pico-8 play session: no input (idle)

[t = 1 s] idle ~1s (no d-pad/buttons)
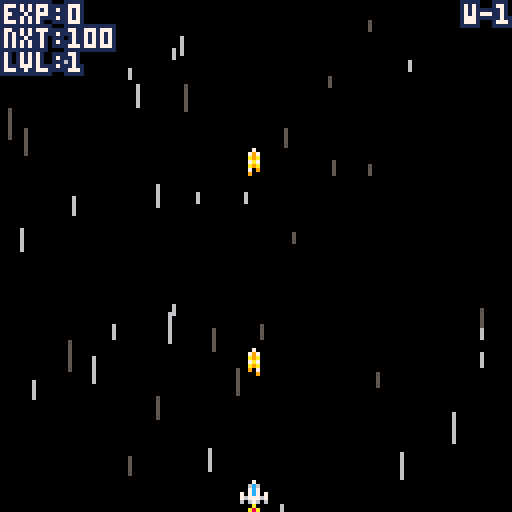
[t = 2 s] idle ~2s (no d-pad/buttons)
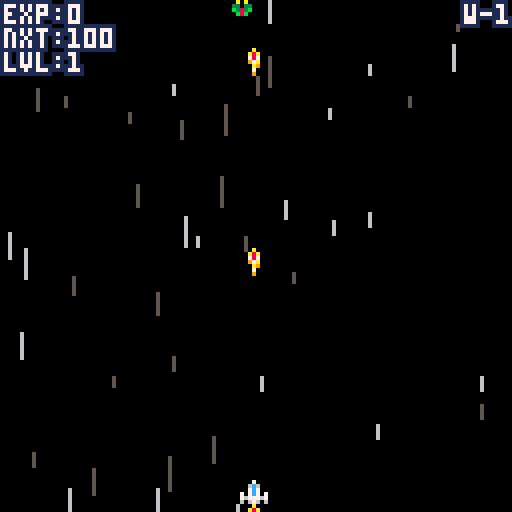
[t = 4 s] idle ~4s (no d-pad/buttons)
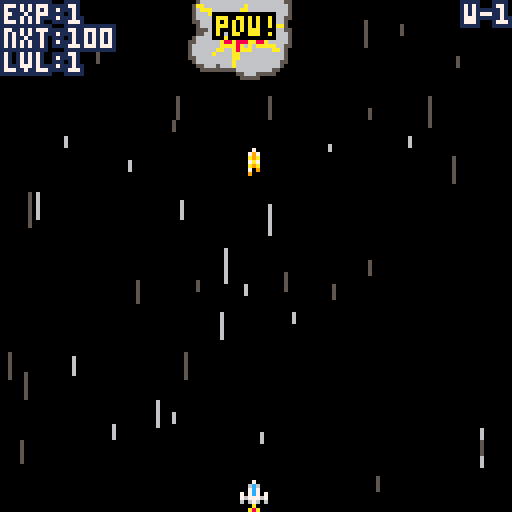
[t = 8 s] idle ~8s (no d-pad/buttons)
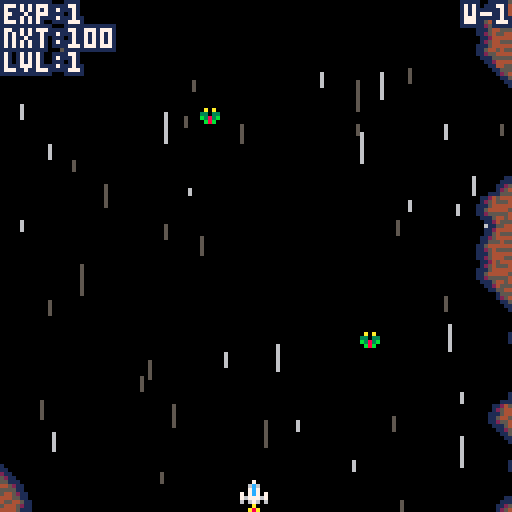

pico-8 cartridge
version 8
__lua__
--the.green.legion
--by guerragames 
cartdata("the_green_legion")

time=0
one_frame=.0333333
file=0
shake_t=0

function get_file()
 local fi=file*4
 cur_score=dget(fi)
 cur_gp=dget(fi+1)
 cur_lvl=dget(fi+2)
 cur_gm=dget(fi+3)

 if cur_lvl<1 or cur_lvl>10 then
  cur_lvl=1
 end 

 ps_level=1
 ps_active_count=1
 ps_max_active_count=1
 ps_shoot_rate=.3
 ps_pshoot_cdown=10
 ps_pshoot_damage=10
end

function store_file()
 local fi=file*4
 dset(fi,cur_score)
 dset(fi+1,cur_gp)
 dset(fi+2,cur_lvl)
 dset(fi+3,cur_gm)
end

function save_and_reset()
 cur_gm+=1
 store_file()
 run()
end

function reset_score()
 cur_score=0
 cur_gp=0
 cur_lvl=1
 cur_gm=0
 store_file()
 run()
end

function nl(s)
 local a={}
 local ns=""
 
 while #s>0 do
  local d=sub(s,1,1)
  if d=="," then
   add(a,ns+0)
   ns=""
  else
   ns=ns..d
  end
  
  s=sub(s,2)
 end
 
 return a
end

function unpack(y,i)
 i=i or 1
 local g=y[i]
 if(g)return g,unpack(y,i+1)
end

align_c=0
align_l=1
align_r=2

function po(t,x,y,c,bc,a)
  local ox=#t*2 
  if a==align_l then
   ox=0
  elseif a==align_r then
   ox=#t*4
  end
  local tx=x-ox
  color(bc)
  print(t,tx-1,y)print(t,tx-1,y-1)print(t,tx,y-1)print(t,tx+1,y-1)
  print(t,tx+1,y)print(t,tx+1,y+1)print(t,tx,y+1)print(t,tx-1,y+1)
  print(t,tx,y,c)
end

function normalize(x,y)
  local m=sqrt(x*x+y*y)
  return x/m,y/m,m
end

function force_sep(fo,mo,min_sep,max_sep)
  local xdiff,ydiff=fo.x-mo.x,fo.y-mo.y
  local nx,ny,mag=normalize(xdiff,ydiff)
  local min_sep,max_sep=mag-min_sep,mag-max_sep
  if max_sep>0 then
   mo.x+=nx*max_sep
   mo.y+=ny*max_sep
  elseif min_sep<0 then
   mo.x+=nx*min_sep
   mo.y+=ny*min_sep
  end
end

function rnd_i(c)
 return flr(rnd(c))+1
end

function next_i(l,i)
 i+=1
 if(i>#l)i=1
 return i
end

function lerp(min,max,t)
 return min+(max-min)*t
end

function rnd_range(min,max)
 if min and max then
  return lerp(min,max,rnd())
 end
 return 0
end

function scr_text(val)
 local s,v="",abs(val)
 repeat
  s=shl(v%0x0.000a,16)..s
  v/=10
 until v==0
 
 if val<0 then
  s="-"..s
 end
 
 return s
end

function gp_perc(p)
 return 1+p*cur_gp
end

sf={}
sf_next=1
sf_scroll_speed=.3
sf_max_speed=10
sf_target_rate=2
sf_rate=1.5
sf_to_spawn=0

for i=1,200 do
 s={lasty=-1,blink=5,bt=5}
 add(sf,s)
end

function sf_init()
 for k,s in pairs(sf)do
  s.y=128
 end

 sf_rate=0
end

function sf_update()
 sf_to_spawn+=sf_rate

  while sf_to_spawn>1 do
   local s=sf[sf_next]
   s.speed=rnd(sf_max_speed)
   s.x,s.y=rnd_i(128),-rnd(sf_scroll_speed+s.speed)
   s.lasty=s.y
   s.blink=rnd(.2)
   s.bt=s.blink
   sf_next=next_i(sf,sf_next)
   sf_to_spawn-=1
  end

 for k,s in pairs(sf)do
  s.lasty=s.y
  if s.y<128 then
   s.y+=s.speed+sf_scroll_speed
  else
   s.y=128
  end
 end
end

function sf_draw()
 for k,s in pairs(sf)do
  s.bt-=one_frame
  if s.bt<=0 then
   s.bt=s.blink
   s.color=(s.color==5)and 6 or 5
  end
  line(s.x,s.lasty,s.x,s.y,s.color)
 end
end

bs={}
bs_next=1
bs_cos={}
bs_sin={}

for i=1,101 do
  local angle=i/100
  add(bs_cos,cos(angle))
  add(bs_sin,sin(angle))
end

bs_lines={"boom!","bang!","bam!","pow!"}
bs_b_lines={"ka-booooooom!","ka-baaaaaang!","ka-baaaaaam!","ka-poooooow!"}

for i=1,20 do
 local boom={}
 for j=1,21 do
  add(boom,{})
 end
 
 add(bs,boom)
end

function bs_reset()
 for k,boom in pairs(bs)do
  boom.active=false
 end
end

function bs_spawn(x,y,min_size,max_size,max_time,bl,flash)
 local boom=bs[bs_next]
 boom.max_time=max_time
 boom.t=0
 boom.x,boom.y=x,y
 boom.flash=flash
 boom.active=true
 boom.text=nil
 
 if bl then
  boom.text=bl[rnd_i(#bl)]
 end
 
 boom.a_offset=rnd()

 for i=1,21 do
  local b=boom[i]
  b.r=0
  b.a=i/20
  b.max_r=min_size+rnd((max_size-min_size)*(i%2))
 end
 
 bs_next=next_i(bs,bs_next)
end


function bs_update()
 for k,boom in pairs(bs)do
  if boom.active then 
   boom.t+=one_frame
 
   for j=1,21 do
    local b=boom[j]
    b.r=b.max_r*boom.t/.2
    if b.r>b.max_r then
     b.r=b.max_r
    end
   end  
  
   if boom.t>=boom.max_time then
    boom.active=false
   end
  end
 end
end

function bs_index_to_ai(boom,i)
 return flr(1+100*(boom.a_offset+i/20)%100)
end

function bs_draw_l(boom,i1,i2,c,offr)
 local cx,cy=boom.x,boom.y
 local a1,a2=bs_index_to_ai(boom,i1),bs_index_to_ai(boom,i2)
 local m1,m2=boom[i1].r+offr,boom[i2].r+offr
 line(cx+m1*bs_cos[a1],cy+m1*bs_sin[a1],cx+m2*bs_cos[a2],cy+m2*bs_sin[a2],c)
end

function bs_draw()
 for k,boom in pairs(bs)do
  if boom.active then 
   if boom.flash and boom.t<.1 then
    rectfill(0,0,128,128,7)
    return
   end 
   
   local color,ocolor=10,8

   for j=2,19 do
    bs_draw_l(boom,j,j+1,ocolor,-4)
    bs_draw_l(boom,j,j+1,ocolor,-2)
   end

   bs_draw_l(boom,20,1,ocolor,-4)
   bs_draw_l(boom,1,2,ocolor,-4)
   bs_draw_l(boom,20,1,ocolor,-2)
   bs_draw_l(boom,1,2,ocolor,-2)

   for j=2,19 do
    bs_draw_l(boom,j,j+1,color,0)
   end

   bs_draw_l(boom,20,1,color,0)
   bs_draw_l(boom,1,2,color,0)

   if boom.text then
    po(boom.text,boom.x+2,boom.y-3,9+(boom.t*12)%2,0)
   end
  end
 end
end

exs={}
exs_next=1

for i=1,20 do
 local ex={} 
 ex.timer=0
 ex.bits={}

 for j=1,20 do
  add(ex.bits,{})
 end
 
 add(exs,ex)
end

function exs_reset()
 for k,ex in pairs(exs)do
  ex.timer=0
 end
end

function make_ex(x,y,size,dsize,speed,timer)
 local ex=exs[exs_next]
 
 ex.timer=timer

 for k,bit in pairs(ex.bits)do
  bit.x,bit.y=x,y
  local dx,dy,mag=normalize(rnd_range(-1,1),rnd_range(-1,1))
  local s=speed+rnd(2)
  bit.size,bit.dsize=size,dsize
  bit.dx,bit.dy=dx*s,dy*s
 end
 
 exs_next=next_i(exs,exs_next)
end

function exs_update()
 for k,ex in pairs(exs)do
  if ex.timer>0 then
   ex.timer-=one_frame
   local alive_count=0
   for k,bit in pairs(ex.bits)do
    bit.dx*=.9
    bit.dy*=.9
    bit.x+=bit.dx
    bit.y+=bit.dy
	bit.size+=bit.dsize
    if bit.size>0 then
     alive_count+=1
    end
   end
   if alive_count==0 then
    ex.timer=0
   end
  end
 end
end

function exs_subdraw(ex,size_offset,color)
 for k,bit in pairs(ex.bits)do
  circfill(bit.x,bit.y,bit.size+size_offset,color)
 end
end

function exs_draw()
 for k,ex in pairs(exs)do
  if ex.timer>0 then
   exs_subdraw(ex,1,5)
   exs_subdraw(ex,0,6)
  end
 end
end

ps={}

ps_level=1
ps_max_active_count=1
ps_shoot_rate=.3
ps_pshoot_cdown=10
ps_pshoot_damage=10

ps_active_count=1

attack_held=0
attack_queued=false

ps_shoot_timer=0
pattack_held=0

pattack_anim=nl("0,0,0,0,0,0,0,0,0,0,2,2,2,4,4,")

function player_init(p,i)
 p.active=false
 p.x,p.y=66,136
 p.spr=i-1
 p.pattack_i=#pattack_anim+1
 p.cdown=0
 p.muzzle_flash,p.blink=0,0
end

for i=1,8 do
 local p={}  
 player_init(p,i)
 add(ps,p)
end

function ps_reset_ng()
 for k,p in pairs(ps) do
  p.active=false
 end
 
 for i=1,ps_max_active_count do
  local p=ps[i]
  p.x,p.y=60,136+8*i
  p.active=true
  p.cdown=0
  p.getting_back=true
 end

 ps_active_count=ps_max_active_count
end
 
function ps_reset_nl()
 for i=ps_active_count+1,ps_max_active_count do
  local p=ps[i]
  p.x,p.y=60,136
  p.active=true
  p.cdown=0
  p.getting_back=true
 end

 ps_active_count=ps_max_active_count
end

function add_to_score(amount,enemy_health)
 if enemy_health>0 then
  cur_score+=shr(amount,16)
 else
  cur_score+=shr(amount+enemy_health,16)
 end
end

function upgrade_row(n,s,t)
 return {score=shr(n,s),type=t}
end

upgrade_table =
{
 upgrade_row(100,16,1),upgrade_row(200,16,2),upgrade_row(400,16,3),
 upgrade_row(800,16,1),upgrade_row(1300,16,2),upgrade_row(2000,16,3),
 upgrade_row(3000,16,1),upgrade_row(4500,16,2),upgrade_row(6500,16,3),
 upgrade_row(9000,16,1),upgrade_row(12000,16,2),upgrade_row(16000,16,3),
 upgrade_row(21000,16,1),upgrade_row(27000,16,2),upgrade_row(32000,16,3),
 upgrade_row(32000,15,1),upgrade_row(32000,14,2),upgrade_row(32000,13,3),
 upgrade_row(32000,12,1),upgrade_row(32000,11,2),upgrade_row(32000,10,3),
 upgrade_row(32000,9,1),upgrade_row(32000,8,2),upgrade_row(32000,7,3),
}

function next_upgrade_txt()
 local next_upgrade=upgrade_table[ps_level]
 if next_upgrade then
  return "nxt:"..scr_text(next_upgrade.score)
 end
 return "max lvl!"
end

function ps_upgrades_update()
 local upgraded=true
 while upgraded do
  upgraded=false
  local lv_upgrade=upgrade_table[ps_level]

  if lv_upgrade then
   if cur_score>=lv_upgrade.score then
    upgraded=true
    ps_level+=1
  
    if lv_upgrade.type==1 then
     if ps_max_active_count<#ps then
      ps_max_active_count+=1
      ps_active_count+=1
    
      local new_ship=ps[ps_active_count]
      new_ship.x,new_ship.y=56,128
      new_ship.active=true
      new_ship.cdown=0
      new_ship.getting_back=true
     end
    elseif lv_upgrade.type==2 then
     if ps_shoot_rate>0.1 then
      ps_shoot_rate-=0.025
     end
    elseif lv_upgrade.type==3 then
     if ps_pshoot_cdown>6 then
      ps_pshoot_cdown-=.5
      ps_pshoot_damage*=2
     end
    end
   end
  end
 end
end

function ps_player_bounds()
 local p1=ps[1]
 return p1.x+3,p1.y+1,p1.x+3,p1.y+3
end

function pshoot_collision_checker(bullet,x,y,x2,y2)
 local xmin=ps[1].x
 return x<=xmin+8 and x2>=xmin
end

function ps_check_pshoot()
 local xmin=ps[1].x
 for k,eb in pairs(ebs)do
  eb.active=false
 end 
 
 for k,e in pairs(es)do
  if e.active then
   local emin_x,emin_y,emax_x,emax_y=es_enemy_bounds(e)
   
   if emin_x<=xmin+8 and emax_x>=xmin then
    es_damage(e,ps_pshoot_damage,emin_x+e.spr_width/2,emax_y)
   end   
  end
 end
 
 boss_check_damage(ps[1],5,pshoot_collision_checker)
end

function ps_pshoot()
 if ps[2].active and
    ( ps[2].cdown<=0 and ps[2].pattack_i>#pattack_anim ) then
  sfx(1)
  
  shake_t=.2
 
  local splayer=ps[1]
  ps_check_pshoot(splayer)
  
  for i=2,ps_active_count do
   if ps[i].active then
    ps[i-1]=ps[i]
   end
  end 

  splayer.pattack_i=1
  splayer.y=2
  ps[ps_active_count]=splayer
 end 
end

function ps_check_seps()
 for i=2,ps_active_count do
  local p=ps[i]
  if p.active then
   if not p.getting_back then
    if p.pattack_i>#pattack_anim then
     force_sep(ps[i-1],p,10,10)
     force_sep(ps[1],p,10+2*i-4,i*10)
    end
   end
  end
 end
end

function ps_update_shooting()
 if btn(4)then
  if attack_held==0 then
   attack_queued=true
  end

  attack_held+=one_frame
 else
  attack_held=0
 end
 
 if attack_held>0 or attack_queued then
  if ps_shoot_timer <=0 then
   sfx(0)
 
   for k,p in pairs(ps) do
    if p.active and p.cdown<=0 then
     bullets_make_bullet(p.x+2,p.y-3)
     p.muzzle_flash=0.05
    end
   end
   ps_shoot_timer=ps_shoot_rate
   attack_queued=false
  end
 end
 
 ps_shoot_timer-=one_frame
end

function ps_explode()
 local p1=ps[1]

 sfx(7)
 for i=1,4 do
  make_ex(p1.x+2+rnd(4),p1.y+2+rnd(4),8+rnd(4),-0.2,2,4)
 end
 
 local x,y=p1.x+4,p1.y+4
 
 bs_spawn(x,y,12,40,.7)
 bs_spawn(x,y,8,30,.7)
 bs_spawn(x,y,6,20,.7,bs_lines)
 
 shake_t=.5

 for i=2,ps_active_count do
  if ps[i].active then
   ps[i-1]=ps[i]
  end
 end  
 
 p1.active=false
 ps[ps_active_count]=p1
 
 ps_active_count-=1
 
 local new_p1=ps[1]
 if ps_active_count<=0 or new_p1.cdown>0 then
  gameover=true
  title_timer=0
  cur_gm+=1
  store_file()
 else
  new_p1.blink=3
 end
end

function ps_check(x,y,x2,y2)
 local p1=ps[1]
 
 if p1.blink<=0 then
  local xmin,ymin,xmax,ymax=ps_player_bounds()

  if x <=xmax and x2>=xmin and
     y <=ymax and y2>=ymin then
   ps_explode()
   return true
  end
 end
 
 return false
end

function ps_update()
 local p1=ps[1]
 
 if p1.muzzle_flash>0 then
  p1.muzzle_flash-=one_frame
 end
 
 if p1.blink>0 then
  p1.blink-=one_frame
 end

 local speed=(attack_held>0.2)and 1 or 2
 
 if btn(0)then
  p1.x-=speed
 end

 if btn(1)then
  p1.x+=speed
 end

 if btn(2)then
  p1.y-=speed
 end

 if btn(3)then
  p1.y+=speed
 end

 p1.x=max(0,min(121,p1.x))
 p1.y=max(0,min(120,p1.y))

 ps_check_seps()
 ps_update_shooting()

 -- power attack
 if btn(5)then
  if pattack_held==0 then
   ps_pshoot()
  end

  pattack_held+=one_frame
 else
  pattack_held=0
 end
 
 for i=2,ps_active_count do
  local p=ps[i]
  if p.active then
   if p.muzzle_flash>0 then
    p.muzzle_flash-=one_frame
   end  
  
   if p.pattack_i<=#pattack_anim then
    p.pattack_i+=1
    
    if p.pattack_i>#pattack_anim then
     p.cdown=ps_pshoot_cdown
     p.getting_back=true
    end
   end
   
   if p.cdown>0 then
    p.cdown-=one_frame
   end 

   if p.getting_back then
    local pi2=ps[i-1]
      
    local nx,ny,mag=normalize(pi2.x-p.x,pi2.y-p.y)
      
    if mag<=10 then
     p.getting_back=false
    else
     p.x+=nx*2
     p.y+=ny*2
    end
   end
  end
 end
 
 ps_upgrades_update()
end

function ps_spr_draw(p,ox,oy,r)
 local x,y=p.x+ox,p.y+oy
 spr((r>.5)and 192 or 193,x+2,y+7)
 spr(p.spr,x,y)
end

function pal_color(c)
 for i=1,15 do
  pal(i,c)
 end
end

function ps_draw_shadows(p,r)
 pal_color(0)
 ps_spr_draw(p,1,0,r)
 ps_spr_draw(p,-1,0,r)
 ps_spr_draw(p,0,1,r)
 ps_spr_draw(p,0,-1,r)
 pal()
 
 if p.muzzle_flash>0 then
  circfill(p.x+3,p.y-1,3,10)
 end  
end

function ps_draw_secondary()
 for i=ps_active_count,2,-1 do
  local p=ps[i]
  
  if p.active then
   local r=rnd()
   ps_draw_shadows(p,r)
 
   if p.cdown>0 then
    pal(7,8)
    pal(6,2)
   elseif p.pattack_i<#pattack_anim then
    local anim_frame=pattack_anim[p.pattack_i]
    local px,py=p.x-2,p.y-2
  
    spr(16+anim_frame,px,py,2,1)
 
    for ty=1,13 do
     spr(32+anim_frame,px,py+ty*8,2,1)
    end
    
    spr(48+anim_frame,px,py+112,2,1)
    pal(7,8)
    pal(6,2)
   else  
    pal(7,5)
    pal(6,1)
   end

   ps_spr_draw(p,0,0,r)
  end
 end
end

function ps_draw_first()
 local p1=ps[1]
 local should_blink=p1.blink>0 and p1.blink%.2>=.1
 if not should_blink then
  local r=rnd()
  ps_draw_shadows(p1,r)
  ps_spr_draw(p1,0,0,r)
 end
end

bullets={}
bullets_anim=nl("241,242,243,242,")
bullets_next=1

for i=1,200 do
 add(bullets,{})
end

function bullets_make_bullet(x,y)
 local nb=bullets[bullets_next]
 nb.x,nb.y=x,y
 nb.active=true
 nb.anim_index=1
 bullets_next=next_i(bullets,bullets_next)
end

function bullets_check(b,x,y,x2,y2)
 return b.x+4>=x and b.x-1<=x2 and b.y+8>=y and b.y<=y2
end

function bullets_update()
 for k,b in pairs(bullets)do
  if b.active then
   if b.y>0 then
    b.y-=5
    b.anim_index=next_i(bullets_anim,b.anim_index)
   else
    b.active=false
   end
  end
 end
end

function bullets_draw()
 for k,b in pairs(bullets)do
  if b.active then
   spr(bullets_anim[b.anim_index],b.x,b.y)
  end
 end
end

ebs={}
ebs_next=1
ebs_blink=0
ebs_blink_on=true

for i=1,2000 do
 add(ebs,{})
end

function ebs_reset()
 for k,eb in pairs(ebs)do
  eb.active=false
 end
end

function ebs_make_bullets(x,y,speed,count,inc_a,start_a)
 sfx(5)
 local ia=start_a
 for i=1,count do
  local eb=ebs[ebs_next]
  eb.x,eb.y=x,y
  eb.velx,eb.vely=speed*sin(ia),speed*cos(ia)
  eb.active=true
  ebs_next=next_i(ebs,ebs_next)
  
  ia-=inc_a
 end 
end

function ebs_update()
 if ebs_blink<=0 then
  ebs_blink=.05
  ebs_blink_on=not ebs_blink_on
 else
  ebs_blink-=one_frame
 end

 for k,eb in pairs(ebs)do
  if eb.active then
   if eb.y<-8 or eb.x<-8 or eb.y>142 or eb.x>142 then
    eb.active=false
   else
	eb.y+=eb.vely
    eb.x+=eb.velx

	if not gameover then
     if ps_check(eb.x,eb.y,eb.x+3,eb.y+3)then
	  eb.active=false
	 end
    end
   end
  end
 end
end

function ebs_draw()
 pal()

 if ebs_blink_on then
  pal(14,8)
 end
  
 for k,eb in pairs(ebs)do
  if eb.active then
   spr(224,eb.x,eb.y)
  end
 end
 
 pal()
end

function ebs_shoot_aimed(x,y,speed,count,angle)
 local to_player_x,to_player_y=ps[1].x-x,ps[1].y-y
 local nx,ny,mag=normalize(to_player_x,to_player_y)
 local a=atan2(ny,nx)
 ebs_make_bullets(x,y,speed,count,angle/count,a+.5*angle)
end

function ebs_shoot_spread(x,y,speed,count,angle)
 ebs_make_bullets(x,y,speed,count,1/count,angle)
end

boss_x=20
boss_y=8

boss_active=false
boss_exploding_timer=0
boss_desc = nil

parts={}
max_parts_w=9
max_parts_h=11

thruster_parts=nl("252,253,254,255,")

flame_parts={
 { idle=nl("236,236,237,237,")},
 { idle=nl("238,238,239,239,")},
}

glue_parts=nl("201,202,203,204,205,206,207,217,218,219,220,221,222,234,235,250,251,")

shooter_parts={
 {
  idle=nl("199,"),
  open=nl("199,199,199,199,198,197,196,196,196,196,197,198,"),
  shoot=nl("197,196,"),
  close=nl("196,197,198,199,"),
  dead=nl("200,"),
 },
 {
  idle=nl("215,"),
  open=nl("215,214,213,212,213,214,"),
  shoot=nl("213,212,"),
  close=nl("212,213,214,215,"),
  dead=nl("216,"),
 },
 {
  idle=nl("231,"),
  open=nl("231,230,229,228,229,230,"),
  shoot=nl("229,228,"),
  close=nl("228,229,230,231,"),
  dead=nl("232,"),
 },
 {
  idle=nl("247,"),
  open=nl("247,246,245,244,245,246,"),
  shoot=nl("245,244,"),
  close=nl("244,245,246,247,"),
  dead=nl("248,"),
 },
}

for j=1,max_parts_h do
 add(parts,{})
 for i=1,max_parts_w do
  add(parts[j],{})
 end
end

function boss_reset()
 boss_active=false
 boss_phase=0
 boss_exploding_timer=0
 boss_base_y=-128
end

function add_thruster(j,i)
 local t1=parts[j-1][i]
 t1.active=true
 t1.shooter=false
 t1.anims=nil
 t1.spr=thruster_parts[rnd_i(#thruster_parts)]
 
 local t1=parts[j-2][i]
 t1.active=true
 t1.shooter=false
 t1.anims=flame_parts[rnd_i(#flame_parts)]
 t1.current_anim=t1.anims.idle
 t1.anim_index=1
 t1.anim_time=0
end

function boss_init_shooter_part(part)
 part.active,part.shooter=true,true
 part.anims=shooter_parts[rnd_i(#shooter_parts)]
 
 part.current_anim=part.anims.idle
 part.anim_index=1
 part.anim_time=0
  
 part.shooting_timer=0
 
 part.aimed = (rnd() < boss_desc.aimed_bullet_chance)

 part.shoot_rate=rnd_range(boss_desc.min_shoot_rate,boss_desc.max_shoot_rate)/gp_perc(.01)

 part.bullet_speed=rnd_range(boss_desc.min_bullet_speed,boss_desc.max_bullet_speed)
 
 part.bullet_count=min(40,flr(rnd_range(boss_desc.min_bullet_count,boss_desc.max_bullet_count)*gp_perc(.1)))
 
 part.closed_time=rnd_range(boss_desc.min_closed_time,boss_desc.max_closed_time)
 part.opened_time=rnd_range(boss_desc.min_opened_time,boss_desc.max_opened_time)
 part.bullet_a=0
 part.bullet_a_inc=rnd_range(boss_desc.min_bullet_a_inc,boss_desc.max_bullet_a_inc)
 part.bullet_a_spread=rnd_range(boss_desc.min_bullet_a_spread,boss_desc.max_bullet_a_spread)

 part.lifetime=0
 part.health=boss_desc.health*gp_perc(.2)
end

function clone_part(t_part,s_part)
 t_part.active,t_part.shooter=s_part.active,s_part.shooter
 t_part.anims,t_part.spr=s_part.anims,s_part.spr
 
 t_part.current_anim,t_part.anim_index=s_part.current_anim,s_part.anim_index
 t_part.anim_time=s_part.anim_time
  
 t_part.shooting_timer,t_part.aimed=s_part.shooting_timer,s_part.aimed
 
 t_part.shoot_rate=s_part.shoot_rate
 t_part.bullet_speed,t_part.bullet_count=s_part.bullet_speed,s_part.bullet_count
 t_part.closed_time,t_part.opened_time=s_part.closed_time,s_part.opened_time
 t_part.bullet_a=0
 t_part.bullet_a_inc,t_part.bullet_a_spread=s_part.bullet_a_inc,s_part.bullet_a_spread
 
 t_part.lifetime,t_part.health=s_part.lifetime,s_part.health
end

function make_boss()
 boss_active=true
 boss_exploding_timer=0
 
 for k,v in pairs(parts)do
  for k2,p in pairs(v)do
   p.active,p.shooter=false,false
   p.anim_index=1
  end
 end

 local cx=5

 local x=cx
 local y=2+flr(rnd(max_parts_h-2))+1

 boss_init_shooter_part(parts[y][x])

 local count=boss_desc.size-1

 while count>0 do
  local rnd_dir=rnd(1)

  if rnd_dir<.25 then
   if y>3 then
    y-=1
   end
  elseif rnd_dir<.5 then
   if y<max_parts_h-1 then
    y+=1
   end
  elseif rnd_dir<.75 then
   if x>1 then
    x-=1
   end
  elseif rnd_dir<1 then
   if x<cx then
    x+=1
   end
  end
  
  local part=parts[y][x]

  if not part.active or not part.shooter then
   part.active=true

   if rnd()<boss_desc.shooter_chance then
    count-=1
	boss_init_shooter_part(part)
    part.current_anim=part.anims.idle
   else
    part.shooter=false
	part.anims=nil
    part.spr=glue_parts[rnd_i(#glue_parts)]
   end
  end
 end

 local start_index=rnd_i(2)

 local added_thruster=false

 for i=start_index,cx,2 do
  for j=3,max_parts_h do
   if parts[j][i].active then
    add_thruster(j,i)

	added_thruster=true
	break
   end
  end
 end

 if not added_thruster then
  for j=3,max_parts_h do
   if parts[j][cx].active then
    add_thruster(j,cx)

	added_thruster=true
	break
   end
  end
 end

 for j=1,max_parts_h do
  for i=1,cx do
   if parts[j][i].active then
    local mirror_part=parts[j][max_parts_w-i+1]
	clone_part(mirror_part,parts[j][i])
   end
  end
 end

 local empty_row=true

 while empty_row do
  for i=1,max_parts_w do
   if parts[1][i].active then
    empty_row=false
   end
  end

  if empty_row then
   local temp_row=parts[1]
   for j=2,max_parts_h do
    parts[j-1]=parts[j]
   end
   parts[max_parts_h]=temp_row
  end
 end
end

function set_current_anim(part,anim)
 part.current_anim,part.anim_index=anim,1
 part.anim_time=0
end

function boss_check_damage(bullet,damage_amount,collision_checker)
 for j=1,max_parts_h do
  for i=1,max_parts_w do
   local part=parts[j][i]

   if part.shooter and part.active and part.health>0 then
    if part.current_anim!=part.anims.idle then 
     local part_x,part_y=boss_x+i*8,boss_y+j*8
   
     if collision_checker(bullet,part_x,part_y,part_x+8,part_y+8)then
      part.health-=damage_amount
      
      add_to_score(damage_amount,part.health)
      
      if part.health<=0 then
	   sfx(2)
       part.health=0
     
       set_current_anim(part,part.anims.dead)
         
       local ex,ey=part_x+4,part_y+4
     
       make_ex(ex,ey,6,-.5,1,2)      
       bs_spawn(ex,ey,6,20,.4,bs_lines)
      else
	   sfx(3)
       local ex,ey=bullet.x+1.5,part_y+8
       make_ex(ex,ey,2,-.2,1,2)
       bs_spawn(ex,ey,4,16,.2)
      end 
      
      return true
     end
    end
   end
  end
 end
 
 return false
end

function boss_update()
 if not boss_active then
  return
 end

 if boss_base_y<0 then
  boss_base_y+=.5
 end

 boss_x=lerp(8,32,.5+.5*sin(boss_desc.speedx*time))
 boss_y=boss_base_y+lerp(0,8,.5+.5*cos(boss_desc.speedy*time))
 
 local alive_parts=0
 
  for j=1,max_parts_h do
   for i=1,max_parts_w do
    local part=parts[j][i]

    if part.active then
	 local part_x,part_y=boss_x+i*8+2,boss_y+j*8+2
    
	 if part.shooter then
      part.lifetime+=one_frame

      if part.health>0 then     
       alive_parts+=1
      end
      
      if part.current_anim==part.anims.idle then
	   if part.anim_time>=part.closed_time then
	    set_current_anim(part,part.anims.open)
	   end
	  elseif part.current_anim==part.anims.open then
       if part.anim_index>=#part.current_anim then
	    set_current_anim(part,part.anims.shoot)
	    part.shooting_timer=0
	   end
	  elseif part.current_anim==part.anims.shoot then
	   part.shooting_timer-=one_frame

	   if part.shooting_timer<=0 then
	    part.shooting_timer=part.shoot_rate
        if part.aimed then
         ebs_shoot_aimed(part_x,part_y,part.bullet_speed,part.bullet_count,part.bullet_a_spread)
        else
         part.bullet_a+=part.bullet_a_inc
         ebs_shoot_spread(part_x,part_y,part.bullet_speed,part.bullet_count,part.bullet_a)
	    end
       end

       if part.anim_time>=part.opened_time then
	    set_current_anim(part,part.anims.close)
	   end
	  elseif part.current_anim==part.anims.close then
       if part.anim_index>=#part.current_anim then
	    set_current_anim(part,part.anims.idle)
	   end
	  end
	 end

     if part.anims then
	  part.anim_time+=one_frame
      part.anim_index=next_i(part.current_anim,part.anim_index)
     end
    end
   end
  end
 
 if alive_parts<=0 then
  if boss_exploding_timer==0 then
   boss_exploding_timer=1
   shake_t=1
   ebs_reset()
   
	if boss_phase==0 and cur_lvl==10 then
	 boss_phase=1
	else
	 music(0)
	end   
  else
   boss_exploding_timer-=one_frame
   
   if boss_exploding_timer<=0 then
	local ex,ey=boss_x+44,boss_y+24
    
	sfx(7)
    make_ex(ex,ey,10,-.15,1,5)      
    make_ex(ex,ey,8,-.15,4,5)      
    make_ex(ex,ey,6,-.15,6,5)      

    bs_spawn(ex,ey,15,60,1,bs_b_lines,true)
    boss_active=false
    shake_t=1
	
	if boss_phase==1 then
	 boss_reset()
     make_boss()
	 boss_phase=2
	end
   else
     sfx(2)
     for q=1,5 do
      local j,i=rnd_i(max_parts_h),rnd_i(max_parts_w)

      local part=parts[j][i]

      if part.active then
	   local ex,ey=boss_x+i*8+rnd(8),boss_y+j*8+rnd(8)
       make_ex(ex,ey,2,-.1,1,2)
       bs_spawn(ex,ey,4,16,.2)
      end
     end
   end
  end  
 end
end

function boss_draw()
 if boss_active then
  pal()

  for j=1,max_parts_h do
   for i=1,max_parts_w do
    local part=parts[j][i]
    if part.active then
     local x,y=boss_x+i*8,boss_y+j*8
     if part.anims then
      spr(part.current_anim[part.anim_index],x,y,1,1,i>5)
     else
      spr(part.spr,x,y,1,1,i>5)
     end
    end
   end
  end
 end
end

function enemy_regen(spr_index,size,max_count)
 local colors={11,3,5}
 local s=size*8
 local half_s=s/2
 local bx,by=(spr_index%16)*8,flr(spr_index/16)*8
 
 for i=0,s*s do
  sset(bx+i%s,by+i/s,0)
 end

 local x,y=half_s,rnd_i(s-1)

 local smallest_x=x
 
 local count=max_count
 
 while count>0 do
  local sx,sy=bx+x,by+y
  if sget(sx,sy)==0 then
   if count>=max_count-1 then
    sset(sx,sy,8)
   else
    sset(sx,sy,colors[rnd_i(#colors)])
   end
   count-=1
  end
  
  local rnd_dir_y=rnd(3)

  if rnd_dir_y<1 then
   if y>2 then
    y-=1
   end
  elseif rnd_dir_y<2 then
   if y<s-1 then
    y+=1
   end
  end 
   
  local rnd_dir_x=rnd(3)
  
  if rnd_dir_x<1 then
   if x>1 then
    x-=1
    
    if x<smallest_x then
     smallest_x=x
    end
    
   end
  elseif rnd_dir_x<2 then
   if x<half_s then
    x+=1
   end
  end
 end
 
 local start_index=rnd_i(2)

 local added_thruster=false

 for i=start_index,half_s-1,2 do
  for j=1,s-1 do
   if sget(bx+i,by+j)!=0 then
    sset(bx+i,by+j-1,10)

	added_thruster=true
	break
   end
  end
 end

 if not added_thruster then
  for j=1,s-1 do
   if sget(bx+half_s,by+j)!=0 then
    sset(bx+half_s,by+j-1,10)

	added_thruster=true
	break
   end
  end
 end

 for j=0,s do
  for i=0,half_s do
   local sp=sget(bx+i,by+j)
   if sp!=0 then
    sset(bx+s-i,by+j,sp)
   end
  end
 end

 palt(0,false)
 
 local empty_row=true
 local empty_row_count=0

 while empty_row and empty_row_count<s do
  for i=0,half_s do
   if sget(bx+i,by)!=0 then
    empty_row=false
	break
   end
  end

  if empty_row then
   empty_row_count+=1

   for j=1,s-1 do
    for i=0,s do
     sset(bx+i,by+j-1,sget(bx+i,by+j))
    end
   end
   
   for i=0,s do
    sset(bx+i,by+s-1,0)
   end
  end
 end
 
 palt()

 local height=0
 for j=0,s do
  local empty_row=true
  
  for i=0,s do
   if sget(bx+i,by+j)!=0 then
    height+=1
    empty_row=false
    break
   end   
  end
  
  if empty_row then
   break 
  end
 end

 local width=s-2*max(0,smallest_x)+1
 
 return -flr(-width),-flr(-height)
end

es={}
es_next=1
es_active_count=0
es_sprs=nl("8,9,10,11,12,13,14,15,22,23,24,25,26,38,40,42,44,46,")
es_sprs_w={}
es_sprs_h={}

es_slots={}
es_slots_avail=0

for i=1,100 do
 add(es,{})
end

function es_reset()
 for k,e in pairs(es)do
  e.active=false
 end
 
 es_next=1
 es_active_count=0
end

function es_enemy_bounds(e)
 local x,y=e.x+flr((8*e.spr_size-e.spr_width)/2),e.y
 return x,y,x+e.spr_width,y+e.spr_height
end

function enemy_behaviors(e)
   local p1x=ps[1].x
   
   if p1x>e.basex+e.track_rate then
    e.basex+=e.track_rate
   elseif p1x<e.basex-e.track_rate then
    e.basex-=e.track_rate
   else
    e.basex=p1x
   end

   e.y+=e.speed
   e.x=e.basex+e.sin_mag*sin(e.sin_phase*e.lifetime)
   
   if e.y<10 then
    e.y=.9*e.y+1
   elseif e.y>128 then
    e.active=false
    es_active_count-=1
	dead_count+=1
   end
end

function es_init_launch_slots()
  for i=1,12 do
   es_slots[i]=i-1
  end
  
  es_slots_avail=#es_slots
end

function es_spawn(ed)
 if es_active_count>=#es then
  return
 end

 local e=es[es_next] 
 
 while e.active do
  es_next=next_i(es,es_next)
  
  e=es[es_next]
 end
 
 if es_slots_avail<=0 then
  es_init_launch_slots()
 end
 
 local slot_index=rnd_i(es_slots_avail)
 local last_slot=es_slots_avail
 
 local used_slot_value=es_slots[slot_index]
 
 es_slots[slot_index]=es_slots[es_slots_avail]
 es_slots[es_slots_avail]=-1
 
 es_slots_avail-=1
 
 e.basex=16+used_slot_value*8
 
 e.speed=rnd_range(ed.min_speed,ed.max_speed)
 e.x,e.y=e.basex,-8-e.speed
 
 e.sin_mag=rnd_range(ed.min_sin_mag,ed.max_sin_mag)
 e.sin_phase=rnd_range(ed.min_sin_phase,ed.max_sin_phase)
 e.spr=es_sprs[ed.spr]
 e.spr_size=(ed.spr<=13)and 1 or 2
 e.spr_width=es_sprs_w[ed.spr]
 e.spr_height=es_sprs_h[ed.spr]
 e.track_rate=rnd_range(ed.min_track_rate,ed.max_track_rate)
 
 e.bullet_type=ed.bullet_type
 
 e.shoot_rate=rnd_range(ed.min_shoot_rate,ed.max_shoot_rate)/gp_perc(.01)
 e.shoot_timer=e.shoot_rate
 e.bullet_speed=rnd_range(ed.min_bullet_speed,ed.max_bullet_speed)
 e.bullet_count=flr(ed.bullet_count*gp_perc(.1))
 
 e.bullet_count=min(40,e.bullet_count)
 
 e.bullet_a_inc=ed.bullet_a_inc
 e.bullet_a=0
 
 e.active=true
 e.lifetime=0
 e.health=ed.health*gp_perc(.2)
 e.damaged_timer=0
 
 es_active_count+=1
end

function es_damage(e,damage_amount,hit_x,hit_y)
 e.health-=damage_amount
 add_to_score(damage_amount,e.health)
 e.damaged_timer=0.1
 
 if e.health<=0 then
  sfx(2)
  e.active=false
  es_active_count-=1
  local ex=e.x+4*e.spr_size
  local exs_y=e.y+e.spr_height/2
  local ex_w=2+4*e.spr_size
  make_ex(ex,exs_y,ex_w,-.5,1,2)      
  bs_spawn(ex,exs_y,ex_w,20*e.spr_size,.4,bs_lines)
  dead_count+=1
 else
  sfx(3)
  make_ex(hit_x,hit_y,2,-0.2,1,2)
  bs_spawn(hit_x,hit_y,4,16,.2)
 end
end

function es_update()
 for k,e in pairs(es)do
  if e.active then
   e.lifetime+=one_frame
  
   if e.damaged_timer>0 then
    e.damaged_timer-=one_frame
   end
   
   enemy_behaviors(e)
   
   if e.bullet_type and e.shoot_rate>0 then
    e.shoot_timer+=one_frame
	
	if e.shoot_timer>=e.shoot_rate then
	 e.shoot_timer=0
	 
     local bx,by=e.x+e.spr_size*4-2,e.y+e.spr_height
     
     if e.bullet_type==0 then
      e.bullet_a+=e.bullet_a_inc
      ebs_shoot_spread(bx,by,e.bullet_speed,e.bullet_count,e.bullet_a)
     else
      ebs_shoot_aimed(bx,by,e.bullet_speed,e.bullet_count,e.bullet_a_inc)
     end
    end
   end
  end
 end
end

function es_draw_spr(e,ox,oy)
 spr(e.spr,e.x+ox,e.y+oy,e.spr_size,e.spr_size)
end

function es_draw()
 for k,e in pairs(es)do
  if e.active then
   pal_color((e.damaged_timer>0)and 7 or (e.shoot_rate!=0 and e.shoot_timer<.2)and 14 or 0)
   es_draw_spr(e, 1, 0)
   es_draw_spr(e,-1, 0)
   es_draw_spr(e, 0, 1)
   es_draw_spr(e, 0,-1)
   pal()

   if e.damaged_timer>0 then
     pal(11,10)
     pal(3,8)
     pal(5,9)
   end
 
   es_draw_spr(e,0,0)
   pal()
  end
 end
end

function enemy_desc(s,mi_s,ma_s,mi_p,ma_p,mi_m,ma_m,mi_tr,ma_tr,mi_sr,ma_sr,mi_bs,ma_bs,bt,bc,ba,h)
 return {
  spr=s,
  min_speed=mi_s,
  max_speed=ma_s,
  min_sin_phase=mi_p,
  max_sin_phase=ma_p,
  min_sin_mag=mi_m,
  max_sin_mag=ma_m,
  min_track_rate=mi_tr,
  max_track_rate=ma_tr,
  min_shoot_rate=mi_sr,
  max_shoot_rate=ma_sr,
  min_bullet_speed=mi_bs,
  max_bullet_speed=ma_bs,
  bullet_type=bt,
  bullet_count=bc,
  bullet_a_inc=ba,
  health=h,
 }
end

es_desc={
  enemy_desc(unpack(nl("1,1.5,2.5,0,0,0,0,0,0,0,0,0,0,0,0,0,1,"))),
  enemy_desc(unpack(nl("4,.5,1,.1,.5,4,6,0,0,0,0,0,0,0,0,0,2,"))),
  enemy_desc(unpack(nl("15,.05,.1,.1,.2,10,20,0,0,1,2,.5,1,0,6,.01,40,"))),
  enemy_desc(unpack(nl("10,.05,.1,.1,.2,10,20,0,0,1,3,1,2,0,1,0,4,"))),
  enemy_desc(unpack(nl("13,.05,.1,.1,.2,6,15,0,0,2,4,1,2,1,4,.25,4,"))),

  enemy_desc(unpack(nl("3,2,3,0,1,0,10,.5,1,0,0,0,0,0,0,0,1,"))),
  enemy_desc(unpack(nl("12,.01,.1,0,0,0,0,0,0,1,2,1,2,0,10,0,6,"))),
  enemy_desc(unpack(nl("18,.01,.05,.1,.2,10,16,.05,.2,1,2,1,2,1,10,.25,20,"))),
  enemy_desc(unpack(nl("14,.1,.2,.1,.2,10,16,0,0,.4,.8,1,2,0,4,.0125,6,"))),
  enemy_desc(unpack(nl("16,.05,.1,.2,.4,20,30,0,0,2,4,.2,.8,0,20,0,15,"))),

  enemy_desc(unpack(nl("17,.05,.1,0,0,0,0,0,0,.5,1,.5,1,0,3,.05,20,"))),
  enemy_desc(unpack(nl("2,2,4,0,0,0,0,0,0,.8,1.2,1,2,1,1,0,1,"))),
  enemy_desc(unpack(nl("11,.5,1,0,0,0,0,0,0,1,2,.2,.5,0,20,0,2,"))),
  enemy_desc(unpack(nl("9,.1,.2,.1,.2,2,4,0,0,.4,.8,1,2,0,5,.02,3,"))),
  enemy_desc(unpack(nl("7,.01,3,.01,.6,0,20,0,1,.1,4,.1,3,0,6,.05,3,"))),

  enemy_desc(unpack(nl("8,.01,1,.01,.6,0,20,0,.2,1,2,.1,.5,0,40,.05,5,"))),
  enemy_desc(unpack(nl("6,.01,.5,.01,.6,0,10,0,.2,.08,.1,.4,.6,0,1,.05,10,"))),
  --spr left:5
}

function m_boss_desc(h,sx,sy,s,sc,mi_o,ma_o,mi_c,ma_c,mi_sr,ma_sr,mi_bs,ma_bs,mi_bc,ma_bc,mi_bai,ma_bai,mi_bas,ma_bas,abc)
 return {
  health=h,
  speedx=sx,
  speedy=sy,
  size=s,
  shooter_chance=sc,
  min_opened_time=mi_o,
  max_opened_time=ma_o,
  min_closed_time=mi_c,
  max_closed_time=ma_c,
  min_shoot_rate=mi_sr,
  max_shoot_rate=ma_sr,
  min_bullet_speed=mi_bs,
  max_bullet_speed=ma_bs,
  min_bullet_count=mi_bc,
  max_bullet_count=ma_bc,
  min_bullet_a_inc=mi_bai,
  max_bullet_a_inc=ma_bai,
  min_bullet_a_spread=mi_bas,
  max_bullet_a_spread=ma_bas,
  aimed_bullet_chance=abc,
 }
end

levels={
 { --1
  spawn_rate=1,
  --wave_str="1-1",
  wave_str="10-1,10-2,10-1; 10-4,10-2,10-1; 1-3; 10-2,20-1,10-4; 2-3,10-1",
  boss=m_boss_desc(unpack(nl("5,.1,.2,3,.2,2,4,.2,.4,2,3,.5,1,2,8,.1,.2,.1,.5,.5,"))),
 },

 { --2
  spawn_rate=1,
  wave_str="10-5; 10-4,10-5,20-2; 1-8; 1-10; 1-8,1-10,1-8,1-10",
  boss=m_boss_desc(unpack(nl("10,.4,.7,8,.5,2,4,.2,.4,3,4,.4,.8,2,4,.02,.1,.1,.2,.5,"))),
 },
 
 { --3
  spawn_rate=.95,
  wave_str="4-9; 4-7,10-6; 6-9,2-3; 10-9,4-3,50-1",
  boss=m_boss_desc(unpack(nl("20,.8,.1,10,.7,2,3,.2,.6,4,6,.2,.4,10,16,.02,.1,1,1,.5,"))),
 },

 { --4
  spawn_rate=.9,
  wave_str="5-1,5-2,5-6,5-1,5-2,5-6,5-1,5-2,5-6; 10-4,10-5; 10-7,10-5; 6-7,6-5,6-4; 1-3,1-10,1-8,6-9",
  boss=m_boss_desc(unpack(nl("40,.05,.01,5,.3,.4,.8,1,2,.03,.06,.8,1,3,5,.001,.01,.05,.1,0,"))),  
 },
 
 { --5
  spawn_rate=.85,
  wave_str="2-11; 10-5,20-6; 10-7; 6-11; 6-7,20-6",
  boss=m_boss_desc(unpack(nl("60,.5,.1,2,.1,1,2,2,3,.03,.06,.8,1,4,8,.001,.005,.05,.1,0,"))),
 },
 
 { --6
  spawn_rate=.8,
  wave_str="20-12; 12-13,20-6; 12-14,20-6; 12-14,12-13,20-6; 6-8; 6-10",
  boss=m_boss_desc(unpack(nl("40,.6,.5,4,.4,.5,1,2,3,.05,.1,.8,1,4,8,0,0,.05,.1,1,"))),
 },

 { --7
  spawn_rate=.75,
  wave_str="20-14; 20-13; 20-12,2-9; 8-9,20-12; 10-11,20-12;",
  boss=m_boss_desc(unpack(nl("20,.1,.6,18,.8,.2,1,1,2,.5,2,.5,1,6,6,.02,.05,.01,.01,.5,"))),
 },
 { --8
  spawn_rate=.1,
  wave_str="100-1; 100-2; 100-6; 2-3,80-1; 6-7,100-2; 20-6,4-13,20-6,4-13,20-6,4-13,20-6,4-13,20-6,4-13; 4-8,40-1,40-1,40-6",
  boss=m_boss_desc(unpack(nl("20,.5,.5,10,.1,.1,.2,1,2,.03,.06,.8,1,3,7,.001,.01,.05,.1,0,"))),
 },

 { --9
  spawn_rate=.6,
  wave_str="1-3; 1-8; 1-9; 1-10; 1-11; 20-3; 3-8,12-9; 20-9; 20-11; 10-10,10-11;",
  boss=m_boss_desc(unpack(nl("10,.1,.2,8,.1,.4,.4,4,4,1,1,.8,.8,10,20,.01,.02,.5,.75,1,"))),
 }, 

 { --10
  spawn_rate=.8,
  wave_str="10-15; 10-16; 10-17; 40-15; 40-16; 40-17;",
  boss=m_boss_desc(unpack(nl("20,.3,.8,20,.5,.1,4,.1,4,.1,3,.3,1,1,30,.01,.25,.01,.99,.5,"))),
 },
}


function lv_waves_parse(levels)
 for k,level in pairs(levels)do
  local wave_index,bunches_index=1,1
 
  level.waves={}
  level.waves[wave_index]={}
  local current_wave=level.waves[wave_index]
  current_wave.bunches={}
 
  local current_num_str=""
  local current_bunch=nil
  local str=level.wave_str

  while #str>0 do
   current_wave=level.waves[wave_index]
  
   local d=sub(str,1,1)
  
   if d==" " then
   elseif d=="-" then
    current_wave.bunches[bunches_index]={}
    current_bunch=current_wave.bunches[bunches_index]
    current_bunch.count=current_num_str+0
    current_num_str=""
   elseif d=="," then
    current_bunch.type=current_num_str+0
    current_num_str=""
    bunches_index +=1
   elseif d==";" then
    current_bunch.type=current_num_str+0
    current_num_str=""
    wave_index +=1
    bunches_index=1
    level.waves[wave_index]={}
    current_wave=level.waves[wave_index]
    current_wave.bunches={}
   else
    current_num_str=current_num_str..d
   end
  
   str=sub(str,2)
  end
 
  if current_num_str!="" then
   current_bunch.type=current_num_str+0
   current_num_str=""
  end
 end
end

lv_waves_parse(levels)
get_file()
cur_level=levels[cur_lvl]

save_msg_timer=0
lv_timer=0
lv_scrolly1,lv_scrolly2=0,0
lv_target_scroll_speed=0
lv_scroll_speed=0
lv_wave_index=1
enemy_bunch_index=1
enemy_i=1
enemy_count=0
dead_count=0
lv_spawn_timer=0
lv_finished_timer=0
in_boss=false

function lv_regen_es()
 for i=1,#es_sprs do
  local num_pixels=6+i
  local size=(i<=13)and 1 or 2 
  local w,h=enemy_regen(es_sprs[i],size,size*num_pixels)
  es_sprs_w[i],es_sprs_h[i]=w,h
 end
end

function lv_start_level()
 cur_level=levels[cur_lvl]
 
 lv_scrolly1,lv_scrolly2=0,0
 in_boss=false
 lv_timer,lv_finished_timer=0,0
 lv_target_scroll_speed=1.5

 lv_wave_index=0
 
 lv_next_wave()
 lv_regen_es()
 
 boss_reset()
 
end

function lv_next_wave()
 enemy_count,dead_count=0,0
 enemy_i,enemy_bunch_index=1,1
 lv_wave_index+=1
 
 local cur_wave=cur_level.waves[lv_wave_index]
 lv_spawn_timer=cur_level.spawn_rate/gp_perc(.1)
 
 if lv_spawn_timer<.1 then
  lv_spawn_timer=.1
 end
 
 for i=1,#cur_wave.bunches do
  enemy_count+=cur_wave.bunches[i].count
 end
 
 es_init_launch_slots()
 
end

function lv_update()
 lv_timer+=one_frame
 save_msg_timer=max(0,save_msg_timer-one_frame)

 if lv_finished_timer>0 then
  lv_finished_timer-=one_frame
  
  if lv_finished_timer<=8 then
   lv_target_scroll_speed=10
  end
  
  if lv_finished_timer<=0 then
   cur_lvl=next_i(levels,cur_lvl)
   
   if cur_lvl==1 then
    cur_gp+=1
   end
   
   save_msg_timer=2
   store_file()
   ps_reset_nl()
   lv_start_level()
  end
  
 elseif in_boss then
  if not boss_active then
   lv_finished_timer=10
  end
 
 else
  lv_spawn_timer-=one_frame
  
  local cur_wave=cur_level.waves[lv_wave_index]  

  if lv_spawn_timer<=0 and es_active_count<#es then 
  
   if enemy_bunch_index<=#cur_wave.bunches then
    local enemy_bunch=cur_wave.bunches[enemy_bunch_index]
    es_spawn(es_desc[enemy_bunch.type])
	
    enemy_i+=1
    
    if enemy_i>enemy_bunch.count then
     enemy_bunch_index+=1
     enemy_i=1
    end
    
    lv_spawn_timer=cur_level.spawn_rate/gp_perc(.1)
   end
  end
 
  if dead_count>=enemy_count then
   
   if lv_wave_index>=#cur_level.waves then
    if cv!=fev then
	 music(30)
	end
	
    in_boss=true
    lv_target_scroll_speed=.1

    boss_desc=cur_level.boss
	make_boss()
   else
    lv_next_wave()
   end
   
  end
 end
 
 -- scrolling map
 local scroll_accel=.1
 
 if lv_scroll_speed+scroll_accel<lv_target_scroll_speed then
  lv_scroll_speed+=scroll_accel
 elseif lv_scroll_speed-scroll_accel>lv_target_scroll_speed then
  lv_scroll_speed-=scroll_accel
 else
  lv_scroll_speed=lv_target_scroll_speed
 end 
 
 sf_scroll_speed=lv_scroll_speed
 sf_target_rate=lv_scroll_speed
 
 if sf_rate+scroll_accel<sf_target_rate then
  sf_rate+=scroll_accel
 elseif sf_rate-scroll_accel>sf_target_rate then
  sf_rate-=scroll_accel
 else
  sf_rate=sf_target_rate
 end 
 
 sf_max_speed=4*lv_scroll_speed
 
 sf_update()

 lv_scrolly1+=.2*lv_scroll_speed
 lv_scrolly2+=lv_scroll_speed
 
end

function lv_draw()

 sf_draw()

 local lv_map_type=cur_lvl-1
 local l_cell=lv_map_type*8
 local r_cell=l_cell+4

 local ox=0
 
 if lv_timer<=5 then
  ox=48*(5-lv_timer)/5
 elseif lv_finished_timer>0 then
  ox=48*(10-lv_finished_timer)/10
 end
 
 local s1endy=lv_scrolly1%128
 local s1starty=s1endy-128
 local s1startx,s1endx=-ox,96+ox
 
 map(l_cell,0,s1startx,s1starty,4,16)
 map(r_cell,0,s1endx,s1starty,4,16)

 map(l_cell,0,s1startx,s1endy,4,16)
 map(r_cell,0,s1endx,s1endy,4,16)

 local s2endy=lv_scrolly2%128
 local s2starty=s2endy-128
 local s2startx,s2endx=s1startx-3,s1endx+3
 
 map(l_cell,16,s2startx,s2starty,4,16)
 map(r_cell,16,s2endx,s2starty,4,16)

 map(l_cell,16,s2startx,s2endy,4,16)
 map(r_cell,16,s2endx,s2endy,4,16)

end

fev={}
fev.start=function()
 sf_init()
 lv_start_level()
 title_timer=0
end

fev.update=function()

 if btnp(2) then
  file-=1
  file%=3
  get_file()
 end

 if btnp(3) then
  file+=1
  file%=3
  get_file()
 end
 
 title_update()
 sf_update()
 lv_update()
 ps_upgrades_update()
 es_update()
 ebs_update()
 if btn(4)or btn(5)then
  set_view(gv)
 end

 blink_text_update()
end

function fev_title_draw(by,phase,c,bc)
 local x,y=64+10*cos(time/3-phase),by+5*sin(time-phase)
 po("\\_____/",x,y-12,c,bc)
 po(".the.",x,y-12,c,bc)
 po("\\_.green._/",x,y-6,c,bc)
 po(".legion.",x,y,c,bc)
 po(".______.",x,y+2,c,bc)
 po("   ___   ",x,y+4,c,bc)
 po("/   __   \\",x,y+6,c,bc)
 po("    .    ",x,y+8,c,bc)
 po("/ \\",x,y+10,c,bc)
end

title_timer=0

function title_update()
 if title_timer<1 then
  title_timer+=one_frame
 end
end

function title_draw()
 local by=lerp(-20,40,title_timer)
 fev_title_draw(by,.2,5,1)
 fev_title_draw(by,.1,2,3)
 fev_title_draw(by,0,8,11)
end

blink_text,blink_text_on=0,true

function blink_text_update()
 blink_text-=one_frame
 
 if blink_text <=0 then
  blink_text=.1
  blink_text_on=not blink_text_on
 end
end

fev.draw=function()
 lv_draw()
 draw_ui()
 
 es_draw()
 ebs_draw()
 title_draw()
 
 po("ship a: "..scr_text(dget(0)),32,80,8,11,align_l)
 po("ship b: "..scr_text(dget(4)),32,88,8,11,align_l)
 po("ship c: "..scr_text(dget(8)),32,96,8,11,align_l)
 
 po(">",25,80+file*8,8,11,align_l)
 
 po("press z or x to start",64,110,8,blink_text_on and 11 or 3)
 po("guerragames 2016",64,121,2,3)
end

gv={}

gv.start=function()
 music(0)

 shake_t=0
 exs_reset()
 bs_reset()
 boss_reset()
 lv_start_level()
 es_reset()
 ebs_reset()
 ps_reset_ng()
 ps[1].x=60
 ps[1].y=136
 
 gameover=false
end

gv.update=function()
 if shake_t>0 then
  shake_t-=one_frame
  camera(rnd_range(-1,1),rnd_range(-1,1))
 else
  camera()
 end
 
 blink_text_update()
 
 if gameover then
  title_update()
  
  if title_timer>1 then
   if btn(4)or btn(5)then
    gv.start()
   end
  end
 end

 lv_update()
 
 if not gameover then
  ps_update()
 end
 
 bullets_update()
 
 boss_update()

 es_update()

 ebs_update()
 
 if not gameover then
  _touch()
 end
 
 exs_update()
 bs_update()
end

function print_ui_l(txt,y)
 po(txt,1,y,7,1,align_l)
end

function draw_ui()
 print_ui_l("exp:"..scr_text(cur_score),1)
 
 local lvl_text="w-"..cur_lvl
 if cur_gp>0 then
  lvl_text="ng+"..cur_gp.." "..lvl_text
 end
 
 po(lvl_text,128,1,7,1,align_r)
 
 print_ui_l(next_upgrade_txt(),7)
 print_ui_l("lvl:"..ps_level,13)
 
 if cv==fev then
  print_ui_l("deaths:"..cur_gm,19)
 end
end

gv.draw=function()
 lv_draw()
 
 --local line=128
 --line-=6
 --print("mem:"..stat(0),0,line,7)
 --line-=6
 --print("cpu:"..stat(1),0,line,7)
 --line-=6

 if save_msg_timer>0 then
  po("game saved!",64,110,8,blink_text_on and 11 or 3) 
 end
 
 draw_ui() 
 
 boss_draw()

 exs_draw()

 if not gameover then
  ps_draw_secondary()
 end
 
 es_draw()

 if not gameover then
  ps_draw_first()
 end
 
 bs_draw()

 bullets_draw()

 ebs_draw()

 if gameover then
  title_draw()
  po("game over",64,70,blink_text_on and 8 or 2,blink_text_on and 11 or 3)
  po("press z or x to continue",64,80,blink_text_on and 8 or 2,blink_text_on and 11 or 3)
 end
end

cv=fev

function set_view(new_view)
 cv=new_view
 cv.start()
end

function views_update()
 cv.update()
end

function views_draw()
 cv.draw()
end

function _init()
 menuitem(1,"die and save!?",save_and_reset)
 menuitem(2,"reset score!?",reset_score)
 
 music(40)

 sf_init()

 set_view(fev)
end

function _touch()
 if in_boss then
  for k,b in pairs(bullets)do
   if b.active then
    if boss_check_damage(b,1,bullets_check)then
     b.active=false
    end
   end
  end
 end
 
 for k,e in pairs(es)do
  if e.active then
   local min_x,min_y,max_x,max_y=es_enemy_bounds(e)

   local hit=ps_check(min_x,min_y,max_x,max_y)
   local hit_x,hit_y=e.x+4,max_y
   
   for k2,b in pairs(bullets)do
    if b.active then
	 if bullets_check(b,min_x,min_y,max_x,max_y)then
      b.active=false
	  hit=true
	  hit_x=b.x+1.5
	  break
     end
    end
   end

   if hit then   
    es_damage(e,1,hit_x,hit_y) 
   end
  end
  
 end
end

function _update()
 time+=one_frame
 views_update()
end

function _draw()
 cls()
 views_draw()
end
__gfx__
00070000000700000067600000070000000700000007000000070000000700000707070007070700000700000007000000070000000700000007000000070000
006c6000606c6060067c7600006c6000076c6700006c6000066c6600006c6000006c6000706c6070006c6000006c6000006c6000006c6000076c6700706c6070
007c7000707c7070077c7700007c7000707c7070007c7000607c7060007c7000007c7000007c7000007c7000067c7600007c7000067c7600007c7000077c7700
707c7070707c7070677c7760067c7600707c7070707c7070707c7070607c7060707c7070707c7070607c7060707c7070607c7060706c6070707c7070707c7070
76777670767776707677767067777760767776707677767070777070767776707677767076777670767776707607067070777070700700707677767076777670
60676060606760607067607077676770606760607067607070676070706760706067606060676060706760707067607070676070006760007067607070676070
000a0000000a0000600a0060760a0670000a0000600a0060700a0070700a0070000a0000000a0000070a0700060a0600760a0670070a0700070a0700600a0060
00000000000000000000000060000060000000000600060060000060760006700000000000000000006060007000007070000070000000006000006006000600
00088888000000000000888000000000000088800000000000000000000000000000000000000000000000000088880000888800009a9900000a900000009000
008999998000000000089998000000000008aaa800000000000000000000000000000000000000000000000008aaa98008aaa980090007900000009000000090
089aaaaa980000000089aaa9800000000008aaa80000000000000000000000000000000000000000000000008aa7aa988a707a98900000980000000900000000
089aaaaa980000000089aaa9800000000008aaa80000000000000000000000000000000000000000000000008a777a988a000a98a00000a80000000a0000000a
89aaaaaaa98000000089aaa98000000000008a800000000000000000000000000000000000000000000000008aa7aa988a707a9890000098a000000900000009
09aaaaaaa90000000008aaa80000000000008a8000000000000000000000000000000000000000000000000089aaa99889aaa998970007989000000990000000
89aaaaaaa980000000089a980000000000000a000000000000000000000000000000000000000000000000000899998008999980099a99800a00009000000090
09aaaaaaa900000000089a980000000000000a0000000000000000000000000000000000000000000000000000888800008888000088880000999a0000909000
089aaaaa9800000000089a980000000000000a00000000000000030003000000000b0303030b00000000030003000000000b0303030b00000000030003000000
0899aaaa9800000000089a980000000000000a00000000000b00330003300b000b0b3333333b0b000b00330003300b000b0b3333333b0b000b00330003300b00
0899aaaa9800000000089a980000000000000000000000000b003b030b300b000b0b3b333b3b0b000b003b030b300b000b0b3b333b3b0b000b003b030b300b00
089aa9aa9800000000089a980000000000000000000000000b0b03b3b30b0b000b00bb333bb00b000b0b03b3b30b0b000b00bb333bb00b000b0b03b3b30b0b00
089aa9a99800000000089a980000000000000a00000000000b0bb33333bb0b0003b0bb333bb0b3000b0bb33333bb0b0003b0bb333bb0b3000b0bb33333bb0b00
089aaaa99800000000089a980000000000000a000000000003330bb8bb0333000330bb383bb0330003330bb8bb0333000330bb383bb0330003330bb8bb033300
089a9aa99800000000089a980000000000000a0000000000000bb3b8b3bb00000b30033833003b00000bb3b8b3bb00000b30033833003b00000bb3b8b3bb0000
089a9aaa9800000000089a980000000000000000000000000b00b3b3b3b00b000b300bb3bb003b000b00b3b3b3b00b000b300bb3bb003b000b00b3b3b3b00b00
089aaa9a9800000000089a980000000000000a00000000000b003bb3bb300b000bbb3bb3bb3bbb000b003bb3bb300b000bbb3bb3bb3bbb000b003bb3bb300b00
089a9a9a9800000000089a980000000000000a00000000000b333b030b333b00bb3b3b030b3b3bb00b333b030b333b00bb3b3b030b3b3bb00b333b030b333b00
08999a99980000000008999800000000000000000000000000b33b000b33b000003b3b0b0b3b300000b33b000b33b000003b3b0b0b3b300000b33b000b33b000
08999a99980000000008999000000000000000000000000000b33b000b33b0000b333bbbbb333b0000b33b000b33b0000b333bbbbb333b0000b33b000b33b000
00989998980000000008989000000000000000000000000000bb0300030bb0000b3b330b033b3b0000bb0300030bb0000b3b330b033b3b0000bb0300030bb000
0098999890000000000090900000000000000a0000000000000b0b000b0b00000b303b0b0b303b00000b0b000b0b00000b303b0b0b303b00000b0b000b0b0000
0090898080000000000090800000000000000a0000000000000000000000000000b03b000b30b000000000000000000000b03b000b30b0000000000000000000
00800800000000000000800000000000000000000000000000000000000000000000300000300000000000000000000000003000003000000000000000000000
44444444100000000000000000000000000000010000a00000bbb3000bbbbb03053bb0301111111199949994000000000011110001110000000011100eeeeee0
455555542110000000000000000000000000001200aaa20003333b30053b000bb5b335b0111111119994999400000000012222101c2210000001c221e1222215
44444444521100000000000000000000000011250a222a203b3bb3b03533553b3535553b444444419144444444444000122c22211222100000012221e2ee5525
5555455455111100000000000000000000111155a22822a053b33bb53350550505053b5599999991911999999999900012c222211222111001112221e2111125
4444444444521110000000000000000001112544028a82aa3b3bb3b5bb353b30035bbbbb99999991911999999999900012c222210111c2211c221110e2ee5525
455454554445521100000000000000001125544402a82a2053b33b50b335b3b50b503b55111111119111111111199000122222210001222112221000e2111125
4444444445444521100000000000000012544454002aa200003bb55330503b353bb03350111111119994999400199000012222100001222112221000e1222215
4445544444455551110000000000001115555444000a00000055503b003b55000033550011411411999499940019900000111100000011100111000005555550
4555445544444445211000000000011254444444000a00003305550030bb353bbbb035bb0000111199949994001990000001100001101100011000000eeeeee0
4444444455544555511000000000011555544555002aa200bb353b30b0b330b3b550b503000011119994999400199000001c21001c21c2101c210000e2111125
445554444445554452110000000011254444444402a22a20b335b3b03535503b3053b303144444419144444444499000001221001221221012210000e2ee5525
45544455444444445511000000001155444555440a2282aa30003b3555553b0050555330119999919119999999999000011110110110110001100000e2111125
4444554444554455445110000001154455544555aa28a8a0553b0555535b333b53b35bb31199999191199999999990001c2111c21110111000000000e2ee5525
55454444455555444521100000011254445444440a228a205bbbbb5b0b00bbb30b3b5b3b111111119111111111111000121c21221c211c2100000000e2111125
544444544444444445111000000111544555554400a22200003b500b3bb5333003b35300000011119994999400000000011221110221122100000000e2ee5525
4445545545544455452110000001125455444554000a00003033503300335500b005550300001411999411110000000000011000011001100000000005555550
44545444444444554211000000001124554455550000a000b3b0b330005553303300550000001111999400000000000000000000000001100000000000e22500
5554444545554444452100000000125444444444002aa2003b3535500bbb3500bb353b300000111199940000000000000000000000001c210000000000e22500
444444444444454445111000000111544455554402a28a205055503b3333b350b335b3b544444441914444440144444400000000000012210000000000e22500
4455544554555555445110000001154455444444aa28a820bb535bbbb3bb3b5335003b3599999991911999990119999900000000000001100000000000e22500
44444554444444545521100000011255444455550a22822a5003503b3b33bb55553b550099999991911999990119999901100000000000000000011000e22500
555554445555544451110000000011154444444402a222a0553bb03333bb3b535bbbbb031111111191111111011990001c2100000000000000001c2100e22500
4444444544444455211000000000011255544454002aaa00005533003b33b550053b550b00001111999400000119900012210000000000000000122100e22500
44455545445555451100000000000011545555440000a0003b30bb3003bb503030b3503b00001411999400000119900001100000000000000000011000e22500
44454544445555211000000000000001155555440000a0003300555035053b303b3035500000000000000000011990000111000000000000000011100eeeeee0
544444545544211100000000000000001254445500222a00bb303b30553b55500055503b0000000000000000011990001c221000000000000001c221e2222225
444444444445110000000000000000000115544402a822a0b335b3b55bbbbb53bb530bbb144444444444444401199444122210000000000000012221e2eeee15
54455554445210000000000000000000001125440a8a82aa30553b35553b5503505b503b119999999999999901199999122210000111000000012221e2eee515
4554444455110000000000000000000000011155aa2822a0553b0550303350bb553b3033119999999999999901199999011100001c22100000001110e2ee5515
444555555110000000000000000000000000011502a22a205bbbbb533305555005553350111111111111111101111111000000001222100000000000e2e55515
5444444451000000000000000000000000000125002aa200003b5503bb353b353b35bb30000000000000000000000000000000001222100000000000e2111115
5455544421000000000000000000000000000012000a000030330033b330b3b0b3b0b30000000000000000000000000000000000011100000000000005555550
3888888891100000810000000000011988888883100000100010000177aaa99a9999880099888880dd6700000000000000000000000076dd8850000055756767
33333388889111009810100000111988883333331500051011500005a77a99999898888899999988dd6770070000000000000000700776dd8566770055756777
3333888989554410899141000144559898883333515051510515000177a7aaa899a9980099a98800d666700070000000000000070007666d8566667055757670
433333888955554199551000145555988833333400101500005155157a7777aaa9888000a9999000d666770070000000000000070077666d8566666757557670
3444333899555554881100004555559983334443000150000000110077aaaa999999888098888880dd6667707007000000007007077666dd8560000757567677
333338888951111498100000411115988883333300015000005100157a7aaaa9a8888000a9800000dd6667070000700000070000707666dd8850000057567670
3388888898910001891000001000198988888833051010000510005177aa7a999998880088880000d6d66670000070000007000007666d6d8800000057567670
333388888110000081000000000001188888333301505151115000007aaaa99a9880000098000000ddd66667700070000007000776666ddd8000000057767670
3443388881100000810000000000011888833443000005111515051077aaaa998988000098800000ddd66766770070000007007766766ddd8000000057767670
33388888989100019810000010001989888883331500015000010150a7a77aaa9888880099988000dddd676677770700007077776676dddd8800000057567670
33333388895111148810000041111598883333335100150000051000777aaaa99998000099880000d6dd676667700000000007766676dd6d8850000057557670
444438883955555489810000455555938883444400110000000510007a77aa999880000098800000d6d66666670700000000707666666d6d8560000757557677
3333333889555541995510001455559883333333515515000051010077aaa7aaa9988000a9998800dd6666667000700000070007666666dd8566666777657670
333888888955441089914100014455988888833310005150151505157a7aaaa98888000099880000dd6676670000700000070000766766dd8566667075757670
3433338998911100981010000011198998333343500005110150005177a7a9989999888899998880d666767700070000000070007767666d8566770075756777
333388888110000081000000000001188888333310000100010000017aaaaa998988800099888000d666677000000000000000000776666d8850000055766767
3333333311111000810000000000001800011111000000151500000000888899a99aaa77a77aaa77d666677000000000000000000776666d8800000076765755
33444334995541009811100000011189001455995500051515000550889999999999a77a7777a77ad666767700070000000070007767666d8566700077765755
3333343389555410895541000014559801455598015001510150510000889a989aaa7a7777777777dd6676670000700000070000766766dd8566670007675755
333333448991141099555410014555990141199805151550001010000000899aaa7777a7aa7777a7dd6666667000700000070007666666dd8550070007675575
444333339810110099911410014119990011018900015000000150000888888998aaaa77777aaa77d6d66666770700000000707766666d6d8800000077676575
333344448991410088810100001018880014199800515000005150000000089a9aaaa7a77aa77777d6dd676677700000000007776676dd6d8550700007676575
334433339955100098100000000001890001559905101500051015000008888899a7aa7777777777dddd676677770070070077776676dddd8566000007676575
3333333411110000810000000000001800001111010005005100015000000089a99aaaa7a77aaaa7ddd66766770077000077007766766ddd8800000007676775
344443331111000081000000000000180000111110000010000000000000088889aaaa7777a77777ddd66677007000000000070077666ddd8800000007676775
3333344489551000981000000000018900015598150005150000000000088999aaa77a7aaaa77a7ad6d66770000700000000700007766d6d8566000007676575
333333339991410088100100001001880014199901500151000000000000889998aaa77777777777dd6667000007000000007000007666dd8550700007675575
444433338810110099911410014119990011018805101500000000000000088899aa77a777aa77a7dd6667770007000000007000777666dd8800000077675575
333344438991141099555410014555990141199800515000000000000088899aaa7aaa77aa7aaa77d666770070700000000007070077666d8550070007675677
33333333995554108955410000145598014555990001500000000000000088999aaaa7a777777777d666707000000000000000000707666d8566670007675757
3444344489554100888110000001188800145598000500000000000008889999999a7a7777777777dd6770070000000000000000700776dd8566700077765757
333333331111100081100000000001180001111100050000000000000008889989aaaaa777aaaaa7dd6777000000000000000000007776dd8800000076766755
a8a00000a8a0000007000000e0600000006b3b000033330000333300003333000052250000333300003333000033330000333300003333000033330000333300
a9a000000a000000e8e0000008000000065443b0036b3b30036b3b30036b3b3005402420036bbb3003600b30036bbb300006b0000036b300036bbb30036bbb30
0a000000000000000700000060e000006548843b363443b336b33bb336bb3bb35405000236bbbbb336b33bb336bbbbb3300330033336b33336b33bb3363030b3
0a0000000000000000000000000000003488884b334884b3333883b333333bb34000002536bbbbb336bbbbb3303bb3033636b3b336bbbbb3363003b3363030b3
0000000000000000000000000000000064888843364884333638833336b333332002000236bbbbb336bbbbb3303bb3033636b3b336bbbbb3363003b3363030b3
000000000000000000000000000000006348843b363443b336b33bb336b3bbb35450204236bbbbb336b33bb336bbbbb3300330033336b33336b33bb3363030b3
00000000000000000000000000000000063443b00363bb300363bb300363bb3002450420036bbb3003600b30036bbb300006b0000036b300036bbb30036bbb30
000000000000000000000000000000000063bb000033330000333300003333000054420000333300003333000033330000333300003333000033330000333300
00000000ee20000000ee00000002ee00003333000033330000333300003333000052550000333300003333000033330000333300003333000030030000300300
02ee2000e2ee200002ee200002ee2e00036bbb30036bbb30036bbb30036bbb3005402420036bbb30036bbb30036bbb30036bbb30000bb000000bb00003600b30
ee72ee002e62e0000e72e0000e62e200363333b3363333b3363333b336bbbbb354000042363003b3363030b3360000b33603b0b330633b0330633b0336b33bb3
ee22ee000e22e2000e22e0002e22e0006388883b6388883b338888333333333320200025360000b3360303b3363333b3360b30b3363003b3063003b036bbbbb3
02ee200002ee2e0002ee2000e2ee20006488884b6348843b363333b336bbbbb322050505360000b3363030b3360000b33603b0b3363003b3063003b036bbbbb3
000000000002ee0000ee0000ee2000006348843b363443b336bbbbb336bbbbb354500042363003b3360303b3363333b3360b30b330633b0330633b0336b33bb3
00000000000000000000000000000000063443b003633b30036bbb30036bbb3002440420036bbb30036bbb30036bbb30036bbb30000bb000000bb00003600b30
00000000000000000000000000000000006bbb00003bb30000333300003333000025520000333300003333000033330000333300003333000030030000300300
0ee000000eee000002ee200000eee000006bbb00003bb30000333300003333000055550000e22e0000333300003003000000000000000000000a000000000000
e72e0000e722e0002e72e2000e722e00065445b006633bb0036bbb30036bbb300540242000e22e00036bbb3003600b30000a00a000000000000aa00000000000
e22e0000e222e000e7222e00e72222e06548845b363443b336b33bb336bbbbb35405004200e22e00336bbb3336b33bb30a0a00a00000000000aaa00000000000
0ee00000e222e000e2222e00e22222e06488884b6348843b363883b336b33bb35000200500e22e000036b3000036b3000a0a0aa0000a00a000a9aa00000a0000
000000000eee00002e22e200e22222e06488884b6348843b363883b336b33bb32200000200e22e000036b3000036b300a909aa9a0a0a00900a999aa000aaa000
000000000000000002ee20000e222e006548845b363443b336b33bb336bbbbb35450204200e22e00336bbb3336b33bb3a9a9a9aa09a9a9900a9899a000a99a00
00000000000000000000000000eee000065445b006633bb0036bbb30036bbb300242042000e22e00036bbb3003600b300aa889a009aa9a900a9889a000a89a00
00000000000000000000000000000000006bbb00003bb30000333300003333000055220000e22e0000333300003003000098890000988a0000a88a0000a88a00
00eeee00070000000a000000070000000036bb000033330000333300003333000055550000e22e00003003000033330003333330033333300333333003333330
0e7722e079700000a8a000007970000003344bb00353bb30035bbb30036bbb300540202000e22e00036bbb300000600036bbbbb336bbbbb3036bbb30036bbb30
e772222ea9a0000078700000a9a00000338884bb35883bb33583bbb3363bbbb35400020200e22e0036b33bb33000300336bbbbb3333333330036b3000036b300
e722222e7a70000097a000007a7000006488884b338883b336383bb336b3bbb35040000500e22e00063003b03636b003036bbb30036bbb300033330000033000
e222222ea9a000000a900000a9a000006488884b3638883336b383b336bb3bb32005050400e22e00063003b03006b3630036b300003333000036b3000036b300
e222222e7090000007000000907000006b48883336b3885336bb385336bbb3b35450204200e22e0036b33bb330030003036bbb30036bbb3003333330036bbb30
0e2222e090000000090000000090000006b44330036b3530036bb530036bbb300200042000e22e00036bbb3000060000036bbb30036bbb30036bbb30036bbb30
00eeee0000000000000000000000000000bbb30000333300003333000033330000552200000ee000003003000033330000333300003333000033330000333300
__gff__
0000000000000000000000000000000000000000000000000000000000000000000000000000000000000000000000000000000000000000000000000000000000000000000000000000000000000000000000000000000000000000000000000000000000000000000000000000000000000000000000000000000000000000
0000000000000000000000000000000000000000000000000000000000000000000000000000000000000000000000000000000000000000000000000000000000000000000000000000000000000000000000000000000000000000000000000000000000000000000000000000000000000000000000000000000000000000
__map__
41000000000043444600000000000047696a7a000000596a4d0000000000005c4f0000000000005f8f000000000000bf878800000000a7a88a8b000000008c8d85000000000000858100000000000083450000000000005581000000000000838500000000000085000000000000000000000000000000000000000000000000
71000000004344545657000000004747696a4b006b7a696a5d4c5e0000005c4d6f5f00000000006f8f000000000000bf979800000000b7b89a9b000000009c9d8500000000000085908100000000a3944545550000000075908100000000a3948500000000000085000000000000000000000000000000000000000000000000
62000000006354546600000000484700696a5b000000596a5d7c00006e4e4d4c6f6f00000000006f9f000000000000af878800000000a7a88a0000000000acad958500a50000858580a100000000b384005555455500005580a100000000b384958500a500008585000000000000000000000000000000000000000000000000
41420000005361614647460000465746696a7a00007b696a4c7d0000005d004c5f5f5f0000004f5f9f000000000000af979800000000b7b89a9b00000000bcbd950085a500a5b585809200000000839445450000757500758092000000008394950085a500a5b585000000000000000000000000000000000000000000000000
51520000006354545657000000466666696a7a7a0079696a4c4c0000004c6e4c6f006f0000007f6f8f000000000000bf878800000000a7a88a0000000000acad85b5b500b5a5859590910000000000a4550000000055757590910000000000a485b5b500b5a58595000000000000000000000000000000000000000000000000
51620000000074616647000000005757696a7a4b007b696a5d4c00005d4c4c5c6f006f000000006f8f000000000000af979800000000b7b89a9b00000000bcbd85850000a585969590b2000000009394550000000000750090b200000000939485850000a5859695000000000000000000000000000000000000000000000000
71720000000063547677780000004757696a4b00007b696a4c6d5e005c7c4c4c4f007f000000005f9f000000000000af878800000000a7a88a8b00000000acad9696000000a696969200000000008384550000007575750092000000000083849696000000a69696000000000000000000000000000000000000000000000000
52000000000073744647480000004748696a00007b7a696a5c6c4c0000006e4c6f000000007f006f8f000000000000bf979800000000b7b89a9b00000000bcbd85b585000000b585a2000000009394b00000000000005565a2000000009394b085b585000000b585000000000000000000000000000000000000000000000000
62000000000000635646474800000047696a0000797a696a4c4d4c0000004c4d6f7f0000006f006f8f000000000000bf878800000000a7a88a8b00000000acad85000000000000859100000000b384b000007575000000759100000000b384b08500000000000085000000000000000000000000000000000000000000000000
41420000000043446656000000770046696a7a7a6b7a696a4c7c4c7d00007d4c6f6f0000006f006f9f000000000000af979800000000b7b89a9b00000000bcbda6a6000000008585808100000000838455757500000055758081000000008384a6a6000000008585000000000000000000000000000000000000000000000000
51414200000063547666006800467747696a5b007b00596a5d4d4c0000004d5d6f6f0000005f5f6f9f000000000000af878800000000a7a8aaab000000009cada6a6000000869696909100000000a4945555000000555575909100000000a494a6a6000000869696000000000000000000000000000000000000000000000000
60515200004344544776777800007647696a7a00007b696a4c5c7d0000004c5d6f6f0000006f6f6f8f000000000000bf979800000000b7b8babb000000009c9d8585850086a6008690a10000008384b0550000007575007590a10000008384b08585850086a60086000000000000000000000000000000000000000000000000
61616200005354615657560000006747696a00000000596a4c6e5e006e4c7c4c6f6f0000006f6f6f8f000000000000af878800000000a7a8aaab000000008c8d0096b5000000b585b0808100b494b0a00000000000750000b0808100b494b0a00096b5000000b585000000000000000000000000000000000000000000000000
50710000006361546667780000000047696a4b000079696a4c4e00004e4c5d4c5f5f5f00005f6f5f8f000000000000bf979800000000b7b8babb000000009c9db596000000000085a090b100008384b00000000000000055a090b100008384b0b596000000000085000000000000000000000000000000000000000000000000
71720000007374617667000000004746696a5b000000596a4c4c00004c4c6e4c5f007f00005f4f5f8f000000000000bf878800000000a7a8aaab000000008c8d858686000000a5a5909100000000a4947500000000000055909100000000a494858686000000a5a5000000000000000000000000000000000000000000000000
62000000000000744600000000000048696a7a00006b696a5c6d4c005c007e5c6f000000007f006f9f000000000000af979800000000b7b8babb000000009c9d96a50000000096a5a1000000000000837545757500005575a10000000000008396a50000000096a5000000000000000000000000000000000000000000000000
62000000000043445600000000484848696a00000079696a4e0000000000004c6f4f00000000006f9f000000000000af878800000000a7a8babb000000008c8d96000000000000a591000000000000a4000045000075757591000000000000a496000000000000a5000000000000000000000000000000000000000000000000
41000000000063546600004800470048696a4b000079696a4c000000004c5c4e6f6f00000000007f8f000000000000bf979800000000b7b88a8b00000000acada6000000b586a5a580b200000000b384007500000075750080b200000000b384a6000000b586a5a5000000000000000000000000000000000000000000000000
71000000000073747648006800470046696a7a5b0000596a5c004c0000004c4c6f6f00000000006f8f000000000000af878800000000a7a89a9b00000000bcbda6a600000086a600b0809100008384a00075000000007500b0809100008384a0a6a600000086a600000000000000000000000000000000000000000000000000
62000000000000634676777800000057696a7a7a007b696a4c5c4e4c6c004c4d4f4f00000000006f8f000000000000bf979800000000b7b88a8b00000000acad850000000000a6b5b090a100a494a0b07575750075000075b090a100a494a0b0850000000000a6b5000000000000000000000000000000000000000000000000
41420000000043444647480000004757696a4b00006b696a4d4c4c004c00005c6f0000000000004f8f000000000000bf878800000000a7a89a9b00000000bcbd850000000000a696a090b200b384b0a07575750075750065a090b200b384b0a0850000000000a696000000000000000000000000000000000000000000000000
51520000000063645657580067574747696a5b000000596a5c5d4e004c4d6c4d6f7f00000000006f9f000000000000af979800000000b7b8aaab000000009c9d85b500000000969690a1000000a494a0006500000075757590a1000000a494a085b5000000009696000000000000000000000000000000000000000000000000
60620000000063546667680000005747696a5b000079696a4c4d4c005c4c6e4c6f6f000000004f5f9f000000000000af878800000000a7a8babb000000008c8d85960000000000859091000000b484a000750000007500009091000000b484a08596000000000085000000000000000000000000000000000000000000000000
71000000004344647646474700675746696a7a00007b696a5c004c00004c004e6f6f000000006f5f8f000000000000bf979800000000b7b8aaab000000009c9d0096b500000000b592000000009394b0000000000000000092000000009394b00096b500000000b5000000000000000000000000000000000000000000000000
41420000006364640056575700665747696a00000000596a4c6c6d5c6e4c5c4c4f4f000000006f6f8f000000000000bf878800000000a7a8babb00000000acad0000000000000085909200000000a4847565750000750055909200000000a4840000000000000085000000000000000000000000000000000000000000000000
51410000007374640066670000736656696a0000006b696a4e4c4c4d7d004c4c6f00000000006f6f8f000000000000bf979800000000b7b8aaab00000000bcbd0000a6000000858590b10000000000b4555575555555656590b10000000000b40000a60000008585000000000000000000000000000000000000000000000000
60710000000073744647570000004656696a5b00006b696a4c005d4c4c6c4c5c6f000000004f5f6f9f000000000000af878800000000a7a8babb00000000acad0085b500008595a690b1000000008394757500000000655590b10000000083940085b500008595a6000000000000000000000000000000000000000000000000
71720000000000635657670000005647696a4b00007b696a4c6c00004c6e5c4e6f5f5f00007f006f9f000000000000af979800000000b7b89a9b00000000bcbd9595000000008500b080b2000000b3940075000000000075b080b2000000b3949595000000008500000000000000000000000000000000000000000000000000
52000000000000444647000000004647696a7a4b7b7a696a5c4c00005d4c4c4d6f6f6f000000006f8f000000000000bf878800000000a7a89a9b000000008c8d950000000000a685b0a08081008394b00000650000657575b0a08081008394b0950000000000a685000000000000000000000000000000000000000000000000
62000000000000745600000000676647696a7a4b0000596a4d5c4c00006e4c4c5f5f6f000000006f8f000000000000af979800000000b7b8babb000000009c9d85a6000000009595b08091000000a4945575750055750065b08091000000a49485a6000000009595000000000000000000000000000000000000000000000000
41000000000000536667000000005678696a4b000000596a4c4c6c00006e5d4c6f007f000000006f9f000000000000af878800000000a7a8aaab000000008c8d959500000000009590b2000000008384557500000000656590b20000000083849595000000000095000000000000000000000000000000000000000000000000
71000000000000637600000000000078696a5b00006b696a4e5e000000006d5c5f0000000000007f9f000000000000af979800000000b7b8babb000000009c9d8500000000000085b1000000000000b45500000000000075b1000000000000b48500000000000085000000000000000000000000000000000000000000000000
